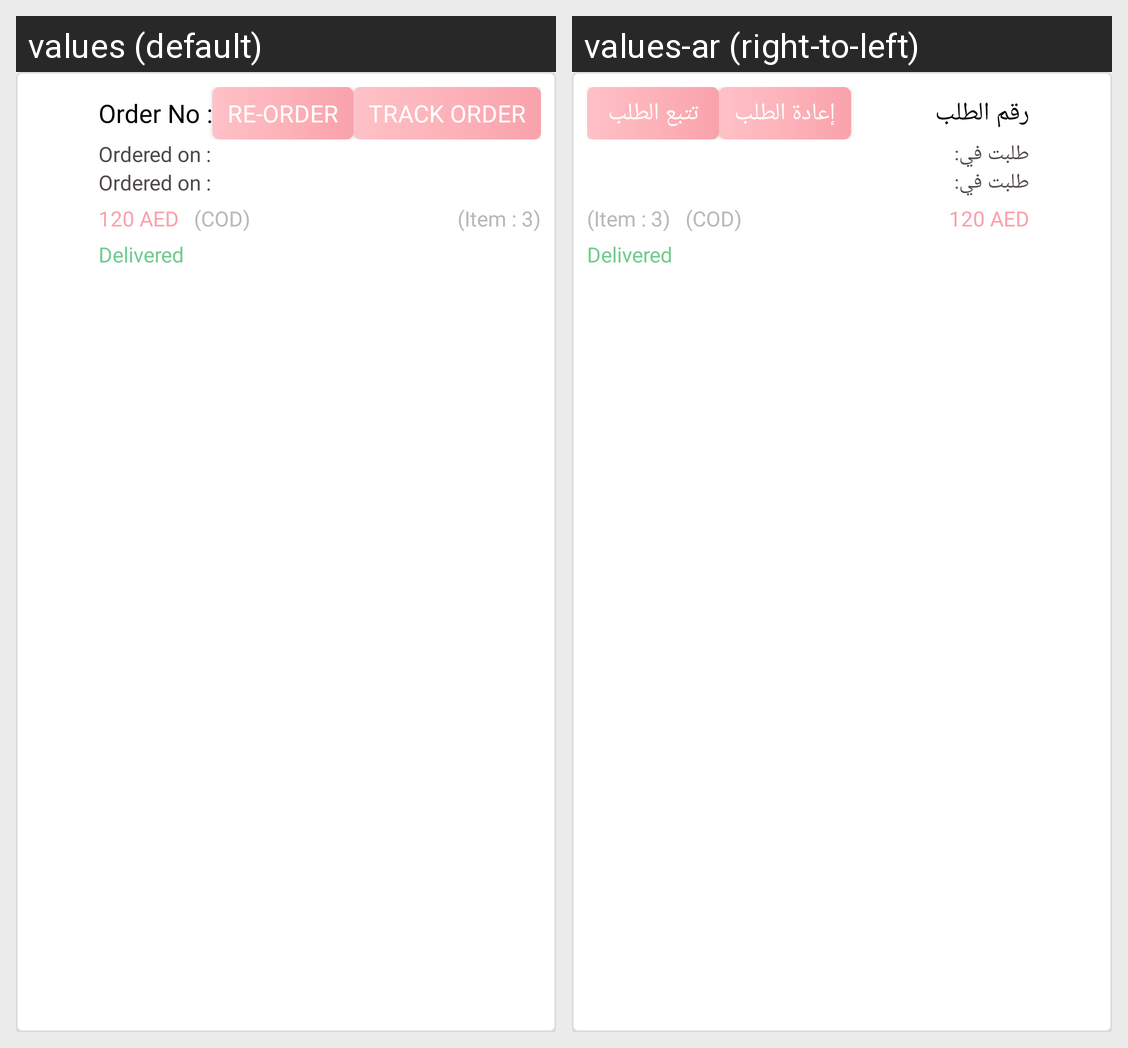

Translations of the strings shown on this Android screen, per locale in the grid:
Android screen res/layout/past_order_history_item.xml rendered under 2 locales, left to right: values (default), values-ar (right-to-left). Device: Nexus 5 (rendered at 1080×1920; each locale shown at half size, 540×960, under a caption strip naming it); theme AppTheme.
Strings drawn on this screen, with the default value and each locale's value (text and hints the layout hard-codes, and strings that could not be matched under every locale, appear in the picture but are not listed):

order_no
  values: Order No :
  values-ar: رقم الطلب

re_order
  values: Re-Order
  values-ar: إعادة الطلب

track_order
  values: Track Order
  values-ar: تتبع الطلب

order_on
  values: Ordered on :
  values-ar: طلبت في:
